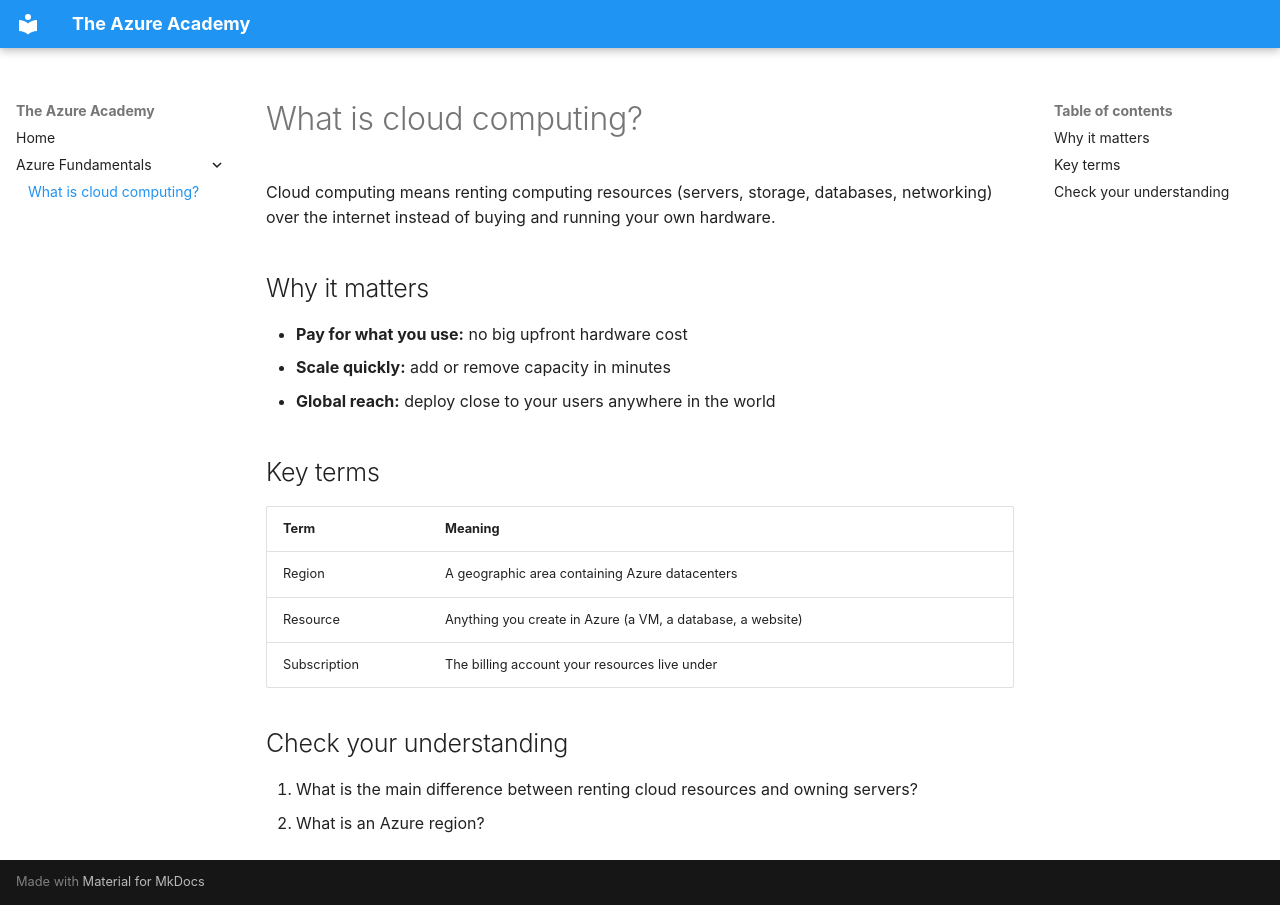

repository: galorr-prjs/TheAzureAcademy · page: azure-fundamentals/what-is-cloud-computing/index.html · generator: mkdocs

# What is cloud computing?

Cloud computing means renting computing resources (servers, storage,
databases, networking) over the internet instead of buying and running
your own hardware.

## Why it matters

- **Pay for what you use:** no big upfront hardware cost
- **Scale quickly:** add or remove capacity in minutes
- **Global reach:** deploy close to your users anywhere in the world

## Key terms

| Term | Meaning |
|------|---------|
| Region | A geographic area containing Azure datacenters |
| Resource | Anything you create in Azure (a VM, a database, a website) |
| Subscription | The billing account your resources live under |

## Check your understanding

1. What is the main difference between renting cloud resources and owning servers?
2. What is an Azure region?
